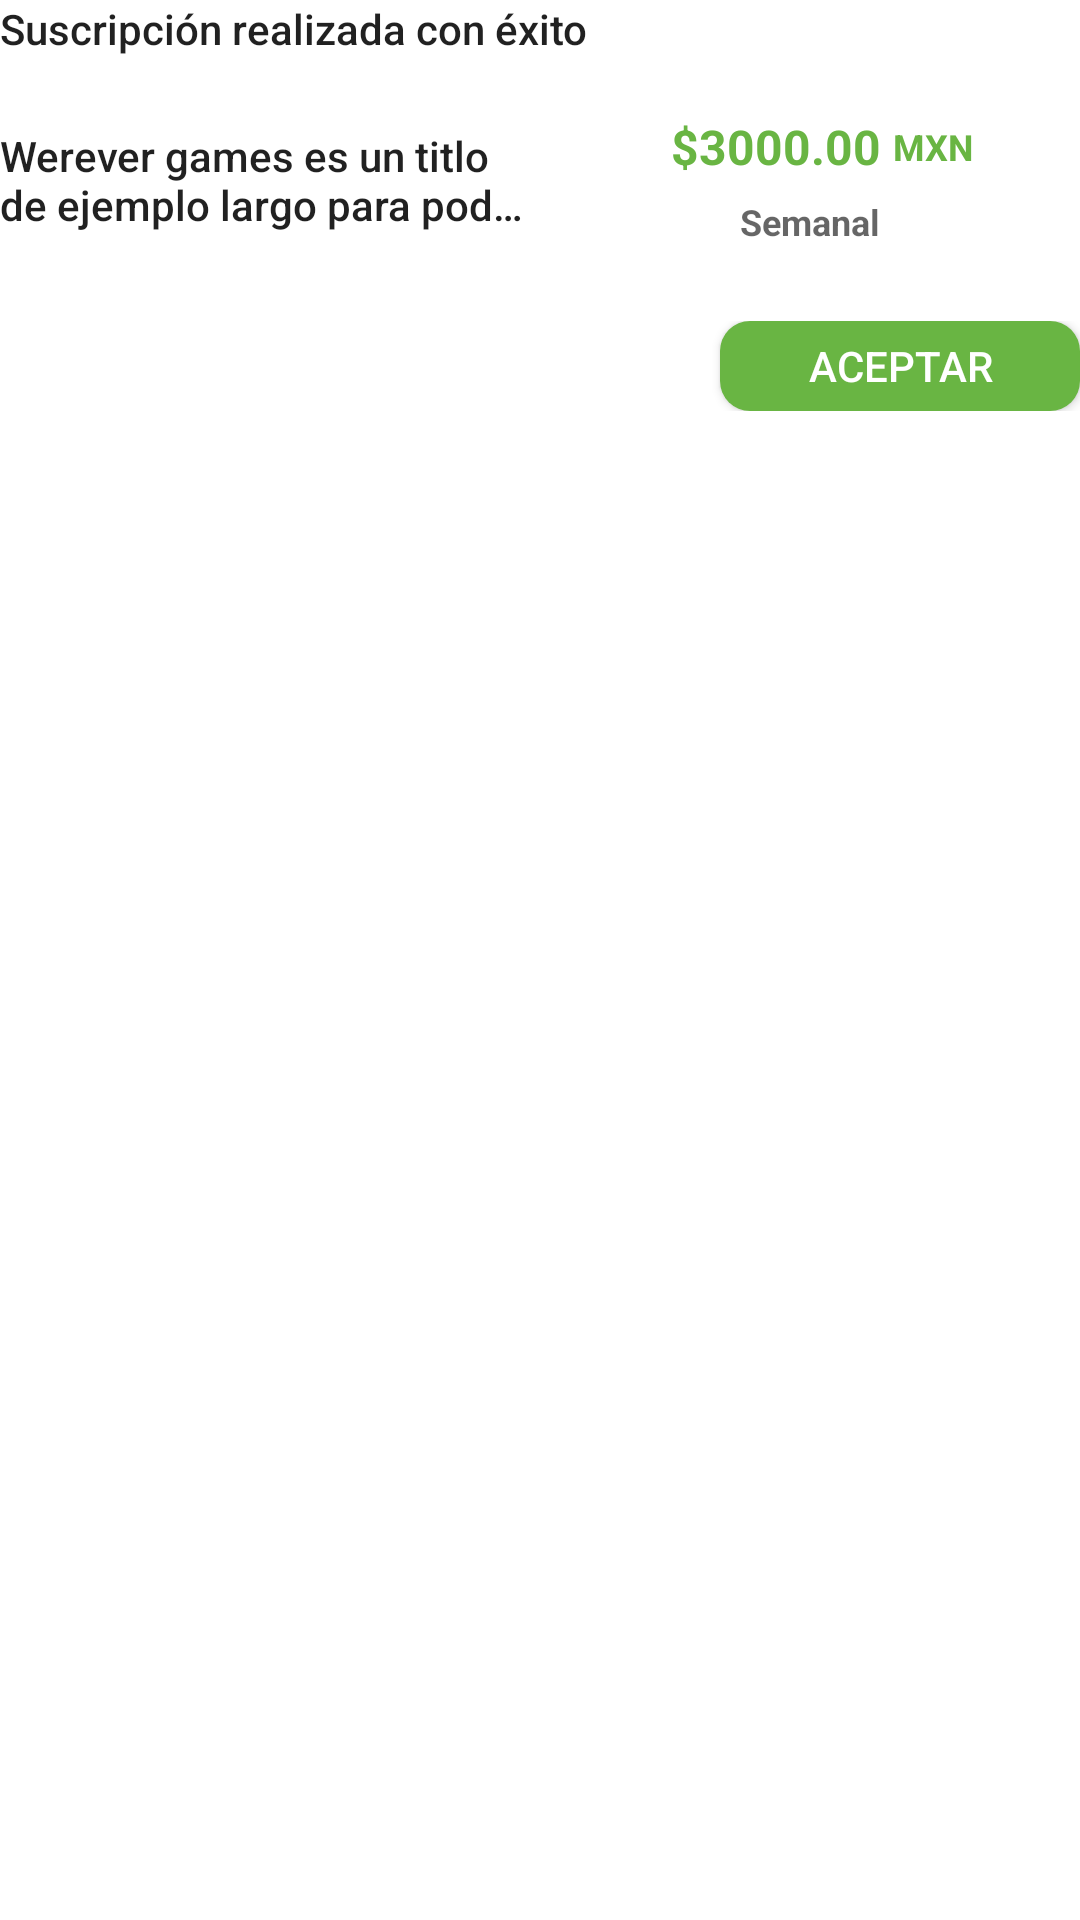

Android layout source for this screen:
<!-- AndroidManifest.xml: application theme AppTheme -->
<!-- res/layout/dialog_subscription_succesful.xml -->
<?xml version="1.0" encoding="utf-8"?>
<LinearLayout
    xmlns:android="http://schemas.android.com/apk/res/android"
    xmlns:tools="http://schemas.android.com/tools"
    android:orientation="vertical"
    android:layout_width="match_parent"
    android:layout_height="wrap_content"
    android:layout_margin="16dp">

    <TextView
        android:id="@+id/textView2"
        android:layout_width="match_parent"
        android:layout_height="wrap_content"
        android:layout_marginBottom="16dp"
        android:text="Suscripción realizada con éxito"
        android:textAppearance="@style/TextAppearance.AppCompat.Body2" />

    <LinearLayout
        android:layout_width="match_parent"
        android:layout_height="50dp"
        android:orientation="horizontal">

        <FrameLayout
            android:layout_width="180dp"
            android:layout_height="match_parent">

            <TextView
                android:id="@+id/txt_title"
                android:layout_width="match_parent"
                android:layout_height="match_parent"
                android:ellipsize="end"
                android:gravity="center|left"
                android:maxLines="2"
                android:text="Werever games es un titlo de ejemplo largo para poder ver como se se ve al momento de que se carge la imagen"
                android:textAppearance="@style/TextAppearance.AppCompat.Body2" />
        </FrameLayout>

        <LinearLayout
            android:layout_width="match_parent"
            android:layout_height="match_parent"
            android:orientation="vertical"
            android:layout_weight="1">

            <LinearLayout
                android:layout_width="match_parent"
                android:layout_height="wrap_content"
                android:layout_weight="1"
                android:orientation="horizontal">

                <TextView
                    android:id="@+id/txt_price"
                    android:layout_width="56dp"
                    android:layout_height="match_parent"
                    android:width="100dp"
                    android:gravity="center|right"
                    android:textStyle="bold"
                    android:text="$3000.00"
                    android:textColor="#69B543"
                    android:textAppearance="@style/TextAppearance.AppCompat.Menu"
                    android:layout_weight="0.38" />

                <TextView
                    android:id="@+id/textView"
                    android:layout_width="wrap_content"
                    android:layout_height="match_parent"
                    android:layout_marginLeft="4dp"
                    android:layout_weight="0.23"
                    android:gravity="center|left"
                    android:text="MXN"
                    android:textColor="#69B543"
                    android:textStyle="bold"
                    android:textAppearance="@style/TextAppearance.AppCompat.Caption" />

            </LinearLayout>

            <TextView
                android:id="@+id/textView3"
                android:layout_width="match_parent"
                android:layout_height="wrap_content"
                android:layout_weight="1"
                android:width="100dp"
                android:gravity="center"
                android:textAppearance="@style/TextAppearance.AppCompat.Caption"
                android:textStyle="bold"
                android:text="Semanal" />
        </LinearLayout>
    </LinearLayout>

    <FrameLayout
        android:layout_width="match_parent"
        android:layout_height="wrap_content"
        android:layout_marginTop="22dp"
        android:gravity="right"
        android:orientation="horizontal">

        <Button
            android:id="@+id/btnAccept"
            android:layout_width="120dp"
            android:layout_height="30dp"
            android:background="@drawable/button_green_background"
            android:text="Aceptar"
            android:layout_gravity="right"
            android:textColor="@android:color/white"
            android:layout_alignParentTop="true"
            android:layout_alignParentRight="true"
            android:layout_alignParentEnd="true" />
    </FrameLayout>
</LinearLayout>
<!-- resources referenced by this layout -->
<resources>
  <!-- drawable button_green_background (drawable) -->
  <?xml version="1.0" encoding="utf-8"?>
  <shape
      xmlns:android="http://schemas.android.com/apk/res/android"
      android:shape="rectangle"
      android:padding="10dp">
      <solid android:color="#69B543"/>
  
      <corners
          android:bottomRightRadius="10dp"
          android:bottomLeftRadius="10dp"
          android:topLeftRadius="10dp"
          android:topRightRadius="10dp"/>
  </shape>
  <style name="AppTheme" parent="Theme.AppCompat.Light.DarkActionBar">
          
          <item name="colorPrimary">@color/colorPrimary</item>
          <item name="colorPrimaryDark">@color/colorPrimaryDark</item>
          <item name="colorAccent">@color/colorPrimary</item>
          <item name="android:windowBackground">@android:color/white</item>
      </style>
  <!-- not gathered from this repository: default colours our renderer supplied (Android Studio template values) -->
  <color name="colorPrimary">#FF6200EE</color>
  <color name="colorPrimaryDark">#FF3700B3</color>
</resources>
